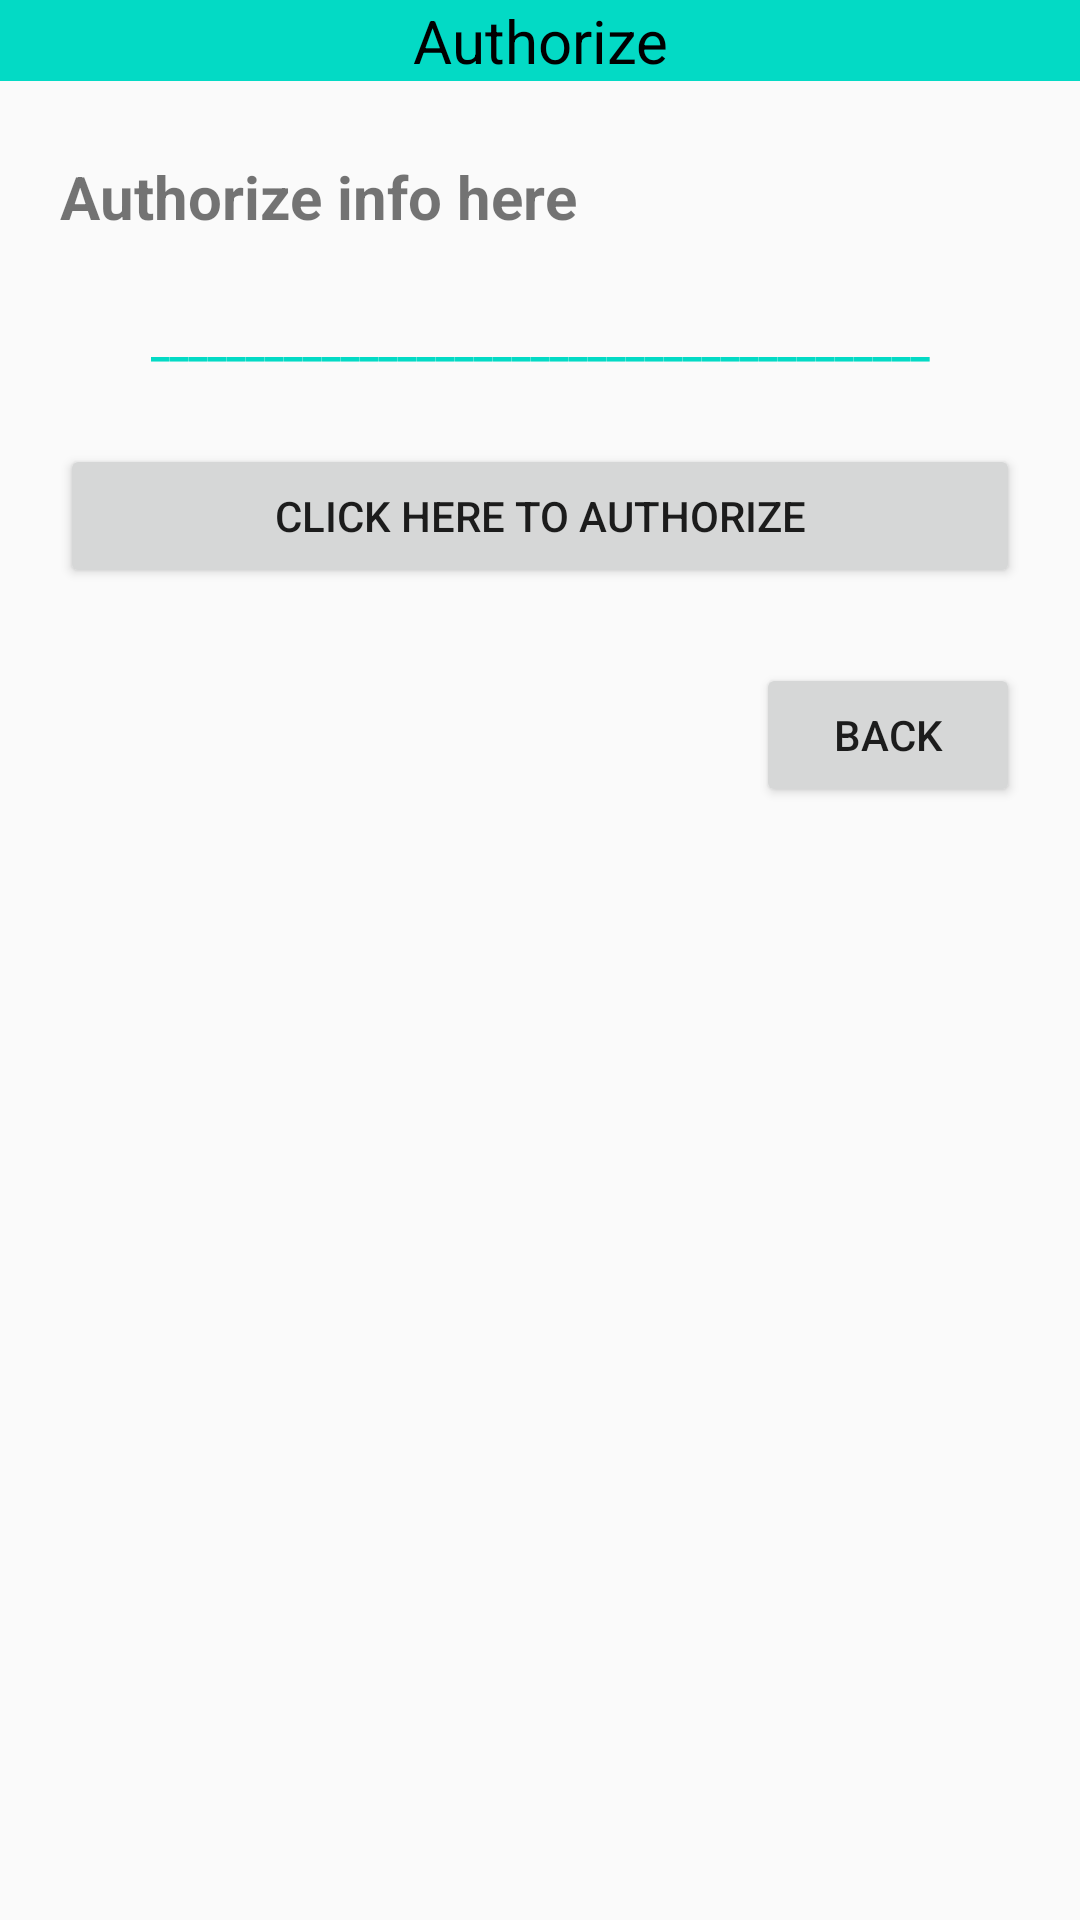

Write the Android layout XML for this screen, with the resource values it uses.
<!-- AndroidManifest.xml: application theme AppTheme -->
<!-- res/layout/authorize_layout.xml -->
<?xml version="1.0" encoding="utf-8"?>
<RelativeLayout xmlns:android="http://schemas.android.com/apk/res/android"
    android:layout_width="match_parent"
    android:layout_height="match_parent">

    <TextView
        style="@style/Separator"
        android:id="@+id/authorize_header"
        android:layout_width="match_parent"
        android:text="@string/authorize"
        android:textAllCaps="false"/>

    <LinearLayout
        android:layout_width="match_parent"
        android:layout_height="match_parent"
        android:orientation="vertical"
        android:paddingLeft="@dimen/paddingLR"
        android:paddingRight="@dimen/paddingLR"
        android:layout_below="@id/authorize_header">


        <TextView
            android:layout_width="match_parent"
            android:layout_height="wrap_content"
            android:textSize="@dimen/header_text_size"
            android:textStyle="bold"
            android:layout_marginTop="@dimen/descriptions_size"
            android:text="Authorize info here"/>

        <TextView
            android:layout_width="match_parent"
            android:layout_height="wrap_content"
            android:textStyle="bold"
            android:text="_________________________________________"
            android:layout_marginTop="@dimen/descriptions_size"
            android:textColor="@color/colorAccent"
            android:textAlignment="center"/>

        <Button
            android:id="@+id/btn_auth_authorize"
            android:layout_width="match_parent"
            android:layout_height="wrap_content"
            android:layout_marginTop="@dimen/descriptions_size"
            android:text="Click Here to Authorize"/>

        <LinearLayout
            android:layout_width="match_parent"
            android:layout_height="wrap_content"
            android:orientation="horizontal"
            android:layout_marginTop="@dimen/descriptions_size">

            <View
                android:layout_width="0dp"
                android:layout_height="0dp"
                android:layout_weight="1" />

            <Button
                android:id="@+id/btn_authorize_back"
                style="@style/ButtonStyle"
                android:text="BACK"/>

        </LinearLayout>


    </LinearLayout>





</RelativeLayout>
<!-- resources referenced by this layout -->
<resources>
  <color name="colorAccent">#03DAC5</color>
  <dimen name="descriptions_size">25dp</dimen>
  <dimen name="header_text_size">20sp</dimen>
  <dimen name="paddingLR">20dp</dimen>
  <string name="authorize">Authorize</string>
  <style name="ButtonStyle">
          <item name="android:layout_width">wrap_content</item>
          <item name="android:layout_height">wrap_content</item>
          <item name="android:textAllCaps">false</item>
      </style>
  <style name="Separator">
          <item name="android:layout_width">fill_parent</item>
          <item name="android:layout_height">wrap_content</item>
          <item name="android:textStyle">normal</item>
          <item name="android:textSize">@dimen/header_text_size</item>
          <item name="android:textAlignment">center</item>
          <item name="android:textAllCaps">true</item>
          <item name="android:background">#03DAC5</item>
          <item name="android:textColor">#000000</item>
      </style>
  <style name="AppTheme" parent="Theme.AppCompat.Light.DarkActionBar">
          
          <item name="colorPrimary">@color/colorPrimary</item>
          <item name="colorPrimaryDark">@color/colorPrimaryDark</item>
          <item name="colorAccent">@color/colorAccent</item>
      </style>
  <color name="colorPrimary">#6200EE</color>
  <color name="colorPrimaryDark">#3700E3</color>
</resources>
